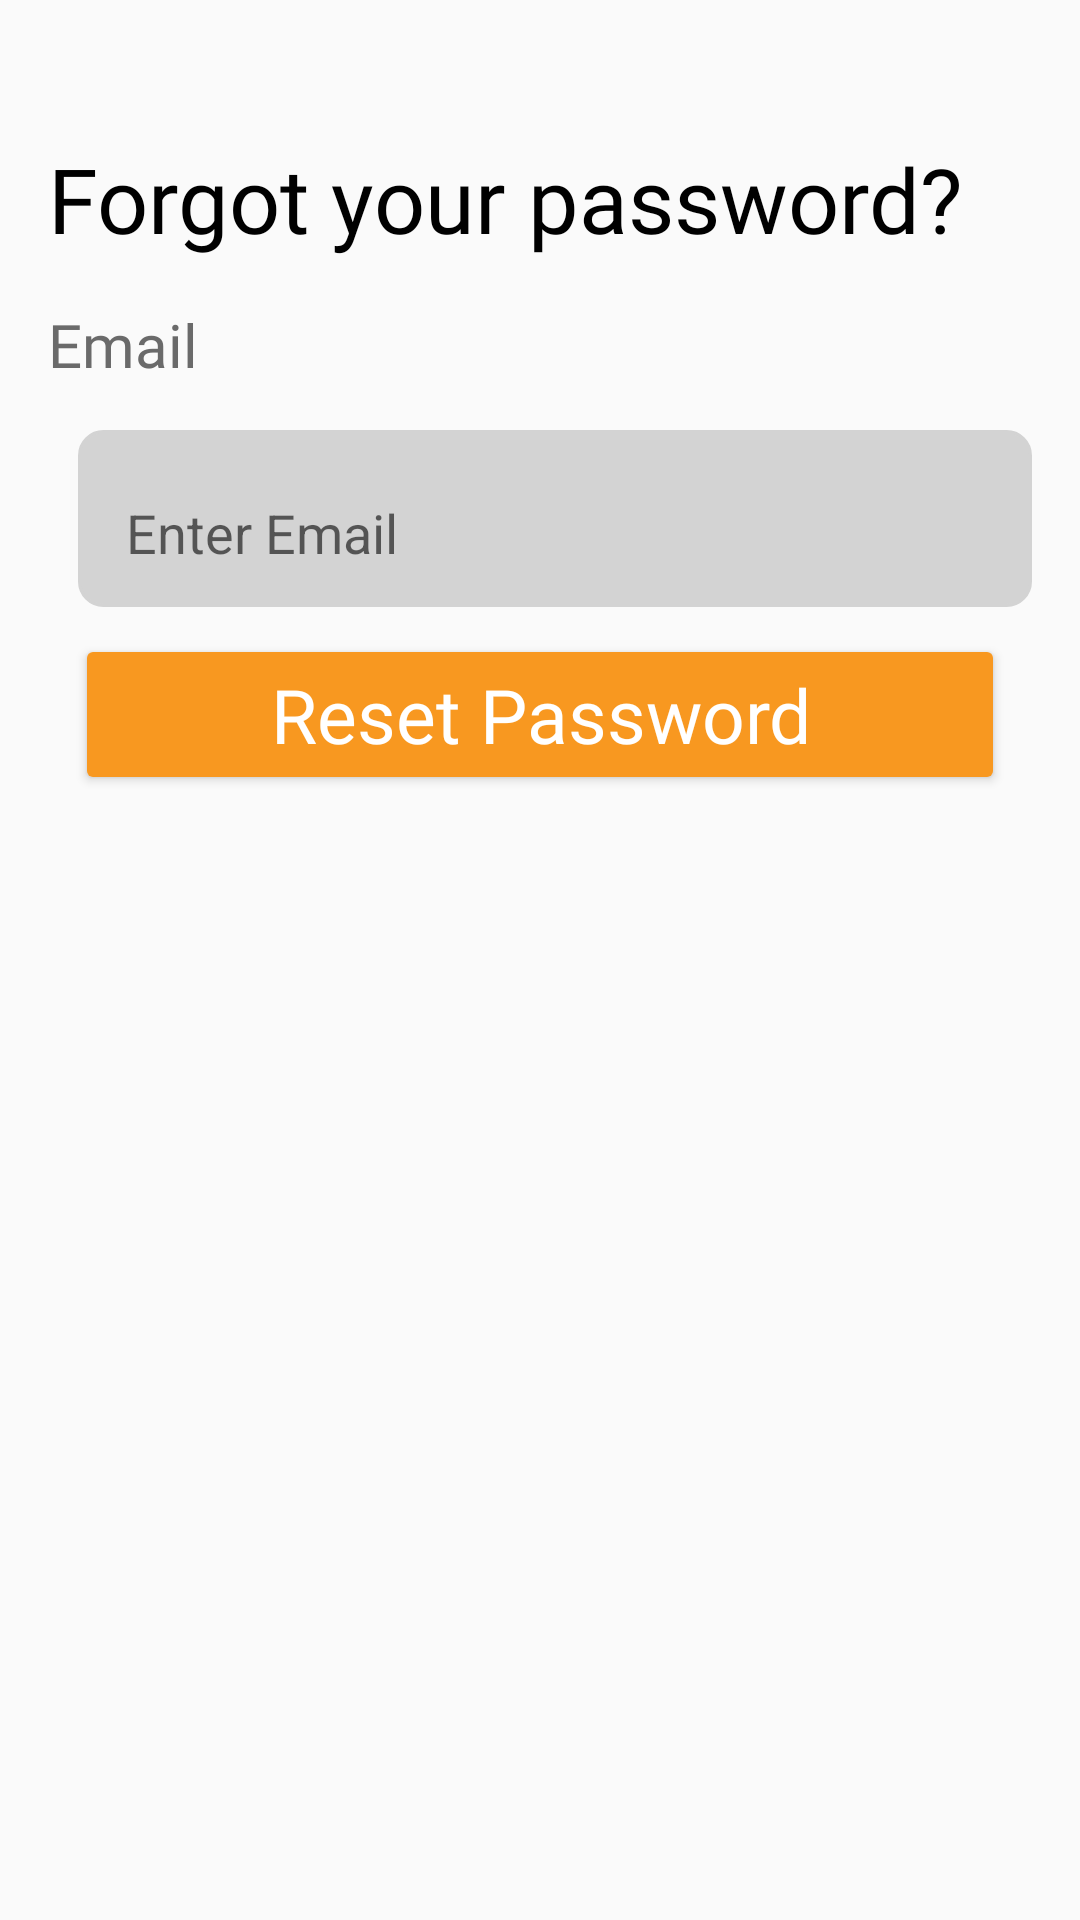

Here is an Android app screen rendered from its layout file. Give the layout XML and the strings, colors and styles it references.
<!-- AndroidManifest.xml: application theme Theme.Assignment1 -->
<!-- res/layout/activity_forgotpass.xml -->
<?xml version="1.0" encoding="utf-8"?>
<RelativeLayout xmlns:android="http://schemas.android.com/apk/res/android"
    xmlns:app="http://schemas.android.com/apk/res-auto"
    xmlns:tools="http://schemas.android.com/tools"
    android:layout_width="match_parent"
    android:layout_height="match_parent"
    tools:context=".forgotpass"
    android:padding="16dp">






    <TextView
        android:id="@+id/textLogin"
        android:layout_width="match_parent"
        android:layout_height="wrap_content"
        android:layout_centerHorizontal="true"
        android:text="Forgot your password?"
        android:layout_marginTop="30dp"
        android:textSize="30sp"
        android:textColor="@color/black"
        android:fontFamily="@font/robreg"

       />

    <TextView
        android:id="@+id/textemail"
        android:layout_width="match_parent"
        android:layout_height="wrap_content"
        android:layout_centerHorizontal="true"
        android:layout_below="@+id/textLogin"
        android:text="Email"
        android:layout_marginTop="15dp"
        android:textSize="20sp"
        android:textColor="#6A6A6A"
        android:fontFamily="@font/robreg"/>

    <com.google.android.material.textfield.TextInputLayout
        android:layout_width="match_parent"
        android:layout_height="wrap_content"
        android:layout_marginTop="15dp"
        android:layout_marginLeft="10dp"


        android:hint="Enter Email"
        android:id="@+id/boxemail"
        android:layout_below="@+id/textemail"
        android:background="@drawable/square2"
        >
        <EditText
            android:layout_width="match_parent"
            android:layout_height="wrap_content"
            android:background="#00000000"
            android:paddingStart="16dp"

            android:minHeight="48dp"></EditText>


    </com.google.android.material.textfield.TextInputLayout>






    <Button
        android:id="@+id/btn"
        android:layout_width="match_parent"
        android:fontFamily="@font/robreg"
        android:layout_height="wrap_content"
        android:layout_below="@+id/boxemail"
        android:layout_alignParentEnd="true"
        android:layout_margin="9dp"
        android:layout_marginStart="10dp"
        android:layout_marginTop="80dp"
        android:layout_marginEnd="10dp"
        android:layout_marginBottom="30dp"
        android:elevation="30dp"
        android:text="Reset Password"
        android:backgroundTint="#F89820"
        android:textAllCaps="false"
        android:textColor="@color/white"
        android:textSize="25sp"></Button>

    <TextView
        android:id="@+id/textsign"

        android:layout_width="match_parent"
        android:layout_height="wrap_content"
        android:layout_below="@+id/btn"
        android:layout_marginLeft="10dp"
        android:layout_marginTop="350dp"

        android:fontFamily="@font/robreg"
        android:text="Go Back"
        android:textAlignment="center"
        android:textColor="#606060"
        android:textSize="20sp" />
</RelativeLayout>
<!-- resources referenced by this layout -->
<resources>
  <color name="black">#FF000000</color>
  <color name="white">#FFFFFFFF</color>
  <!-- drawable square2 (drawable) -->
  <?xml version="1.0" encoding="utf-8"?>
  <shape xmlns:android="http://schemas.android.com/apk/res/android" android:shape="rectangle">
  
      <solid android:color="#D3D3D3"/> 
      <corners android:radius="8dp"/> 
      <stroke
          android:color="#D3D3D3"
          android:width="1dp"/> 
  </shape>
  <style name="Theme.Assignment1" parent="Theme.AppCompat.Light.NoActionBar">
          
          <item name="colorPrimary">@color/purple_500</item>
          <item name="colorPrimaryVariant">@color/purple_700</item>
          <item name="colorOnPrimary">@color/white</item>
          
          <item name="colorSecondary">@color/teal_200</item>
          <item name="colorSecondaryVariant">@color/teal_700</item>
          <item name="colorOnSecondary">@color/black</item>
          
          <item name="android:statusBarColor">?attr/colorPrimaryVariant</item>
          
      </style>
  <color name="purple_500">#FF6200EE</color>
  <color name="purple_700">#FF3700B3</color>
  <color name="teal_200">#FF03DAC5</color>
  <color name="teal_700">#FF018786</color>
</resources>
